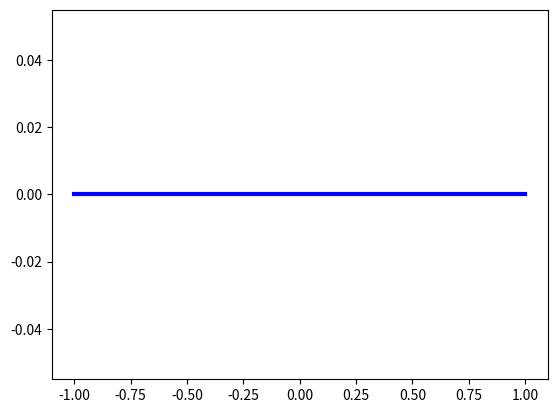

Write the Python code that produced this figure. (Note: this script raises an exception after producing the figure.)
import matplotlib.pyplot as plt
import numpy as np

xs = np.linspace(-1, 1, 100)
plt.plot(xs, 0 * xs, color='b', lw=3)
plt.plot(xs, xs**2, color=lighten_color('b', 0.4), lw=3)
plt.plot(xs, -xs**2, color=lighten_color('b', 1.6), lw=3)
